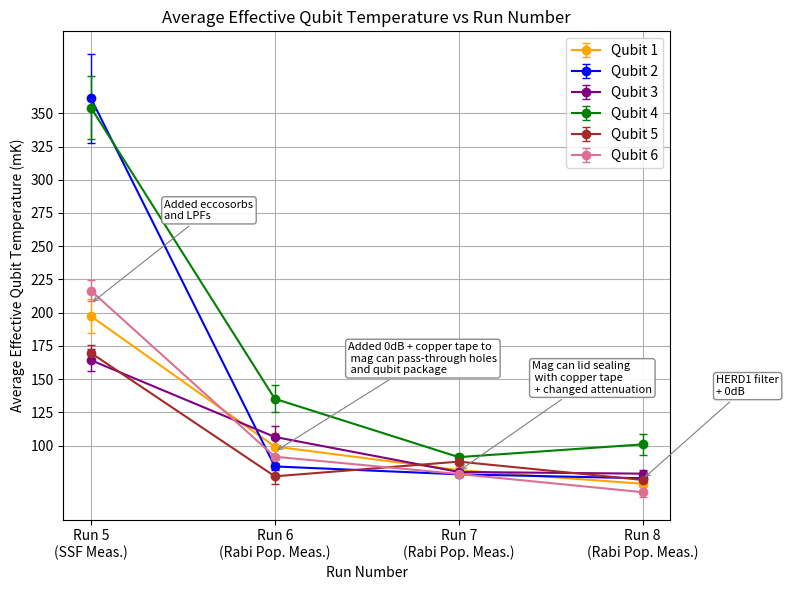

Reproduce this figure in Python.
import matplotlib.pyplot as plt
import numpy as np

runs6_through_8_rpm = True

show_text = False
colors = ['orange', 'blue', 'purple', 'green', 'brown', 'palevioletred']

if runs6_through_8_rpm is True:
    print("runs6_through_8_rpm")
    qubit_temps = [
        [197.35, 99.22, 81.46, 71.21],  # Qubit 1
        [361.39, 84.26, 78.32, 75.36],  # Qubit 2
        [164.24, 106.43, 80.11, 78.82],  # Qubit 3
        [354.34, 135.15, 91.27, 100.85],  # Qubit 4
        [169.67, 76.82, 87.88, 74.10],  # Qubit 5
        [216.55, 91.56, 78.55, 64.90],  # Qubit 6
    ]

    qtemp_errs = [
        [12.76, 9.99, 2.52, 1.26],  # Qubit 1
        [33.57, 2.74, 1.18, 1.64],  # Qubit 2
        [8.37, 8.37, 1.37, 2.55],  # Qubit 3
        [23.71, 10.16, 2.38, 7.78],  # Qubit 4
        [5.94, 5.77, 1.58, 2.07],  # Qubit 5
        [7.80, 1.65, 1.98, 3.96],  # Qubit 6
    ]

    runs = np.array([5, 6, 7, 8])

    num_qubits = len(qubit_temps)
    num_runs =  len(qubit_temps[0])

    plt.figure(figsize=(8, 6))

    # Add "Preliminary" text in the background
    if show_text:
        plt.text(
            0.5, 0.5, 'Preliminary',
            fontsize=70,
            color='lightgray',
            ha='center',
            va='center',
            alpha=0.3,
            rotation=45,
            transform=plt.gca().transAxes,
            zorder=0
        )

    for qubit_index, temps in enumerate(qubit_temps):
        temps_array = np.array(temps, dtype=np.float64)
        errs_array = np.array(qtemp_errs[qubit_index], dtype=np.float64)
        color = colors[qubit_index % len(colors)]

        plt.errorbar(
            runs, temps_array,
            yerr=errs_array,
            fmt='-o',
            color=color,
            capsize=3,
            elinewidth=1,
            label=f"Qubit {qubit_index + 1}",
            zorder=2
        )

        if show_text:
            for x, y in zip(runs, temps_array):
                if not np.isnan(y):
                    plt.text(x+0.06, y + 2.0, f"{y:.0f}mK", ha='center', va='bottom', fontsize=11, color=color)

    # --- Add run-change "bubbles" (one per run) ---
    run_notes = {
        5: "Added eccosorbs\nand LPFs",
        6: "Added 0dB + copper tape to\n mag can pass-through holes\n and qubit package ",
        7: "Mag can lid sealing\n with copper tape\n + changed attenuation",
        8: "HERD1 filter\n+ 0dB",
    }

    # Convert to array for easy column operations
    temps_mat = np.array(qubit_temps, dtype=float)  # shape (n_qubits, n_runs)

    # choose an anchor y-value for each run (median across qubits)
    y_anchor = np.nanmedian(temps_mat, axis=0)

    for i, r in enumerate(runs):
        note = run_notes.get(int(r), None)
        if note is None or np.isnan(y_anchor[i]):
            continue

        # Place bubble slightly above the median point cluster
        xy = (r, y_anchor[i])
        xytext = (r + 0.40, y_anchor[i] + 70) # tweak offsets to taste

        plt.annotate(
            note,
            xy=xy,
            xytext=xytext,
            textcoords="data",
            ha="left",
            va="center",
            fontsize=8,
            bbox=dict(boxstyle="round,pad=0.25", fc="white", ec="gray", alpha=0.9),
            arrowprops=dict(arrowstyle="->", lw=0.8, color="gray"),
            zorder=5
        )

    plt.xlabel("Run Number")
    plt.ylabel("Average Effective Qubit Temperature (mK)")
    plt.title("Average Effective Qubit Temperature vs Run Number")
    plt.xticks(runs, ['Run 5\n(SSF Meas.)', 'Run 6\n(Rabi Pop. Meas.)', 'Run 7\n(Rabi Pop. Meas.)', 'Run 8\n(Rabi Pop. Meas.)'])
    plt.yticks(np.arange(100, 351, 25))
    plt.legend()
    plt.grid(True)
    plt.tight_layout()
    plt.show()
else: # Only SSF qubit temps, OUTDATED
    qubit_temps = [
        [197.35, 100.98, 89.26, 77.21],  # Qubit 1
        [361.39, None, 85.85, 85.96],  # Qubit 2
        [164.24, None, 84.47, 85.38],  # Qubit 3
        [354.34, None, None, None],  # Qubit 4
        [169.67, 88.59, 93.73, 81.36],  # Qubit 5
        [216.55, None, None, None],  # Qubit 6
    ]

    qtemp_errs = [
        [12.76, 3.84, 2.26, 1.88],  # Qubit 1
        [33.57, None, 2.58, 3.09],  # Qubit 2
        [8.37, None, 2.02, 2.83],  # Qubit 3
        [23.71, None, None, None],  # Qubit 4
        [5.94, 2.98, 2.29, 1.14],  # Qubit 5
        [7.80, None, None, None],  # Qubit 6
    ]

    runs = np.array([5, 6, 7, 8])

    num_qubits = len(qubit_temps)
    num_runs = len(qubit_temps[0])

    plt.figure(figsize=(8, 6))

    # Add "Preliminary" text in the background
    if show_text:
        plt.text(
            0.5, 0.5, 'Preliminary',
            fontsize=70,
            color='lightgray',
            ha='center',
            va='center',
            alpha=0.3,
            rotation=45,
            transform=plt.gca().transAxes,
            zorder=0
        )

    for qubit_index, temps in enumerate(qubit_temps):
        temps_array = np.array(temps, dtype=float)
        errs_array = np.array(qtemp_errs[qubit_index], dtype=float)
        color = colors[qubit_index % len(colors)]

        mask = np.isfinite(temps_array) & np.isfinite(errs_array)  # keep only real points w/ real errors

        plt.errorbar(
            runs[mask], temps_array[mask],
            yerr=errs_array[mask],
            fmt='-o',
            color=color,
            capsize=3,
            elinewidth=1,
            label=f"Qubit {qubit_index + 1}",
            zorder=2
        )

        if show_text:
            for x, y in zip(runs[mask], temps_array[mask]):
                plt.text(x + 0.06, y + 2.0, f"{y:.0f}mK",
                         ha='center', va='bottom', fontsize=11, color=color)

        # --- Add run-change "bubbles" (one per run) ---
        run_notes = {
            5: "Added eccosorbs\nand LPFs",
            6: "Added 0dB + copper tape to\n mag can pass-through holes\n and qubit package ",
            7: "Mag can lid sealing\n with copper tape\n + changed attenuation",
            8: "HERD1 filter\n+ 0dB",
        }

        # Convert to array for easy column operations
        temps_mat = np.array(qubit_temps, dtype=float)  # shape (n_qubits, n_runs)

        # choose an anchor y-value for each run (median across qubits)
        y_anchor = np.nanmedian(temps_mat, axis=0)

        for i, r in enumerate(runs):
            note = run_notes.get(int(r), None)
            if note is None or np.isnan(y_anchor[i]):
                continue

            # Place bubble slightly above the median point cluster
            xy = (r, y_anchor[i])
            xytext = (r + 0.40, y_anchor[i] + 60)  # tweak offsets to taste

            plt.annotate(
                note,
                xy=xy,
                xytext=xytext,
                textcoords="data",
                ha="left",
                va="center",
                fontsize=8,
                bbox=dict(boxstyle="round,pad=0.25", fc="white", ec="gray", alpha=0.9),
                arrowprops=dict(arrowstyle="->", lw=0.8, color="gray"),
                zorder=5
            )

    plt.xlabel("Run Number")
    plt.ylabel("Average Effective Qubit Temperature (mK)")
    plt.title("Average Effective Qubit Temperature vs Run Number")
    plt.xticks(runs, ['Run 5\n(SSF Meas.)', 'Run 6\n(SSF Meas.)', 'Run 7\n(SSF Meas.)',
                      'Run 8\n(SSF Meas.)'])
    plt.yticks(np.arange(100, 351, 25))
    plt.legend()
    plt.grid(True)
    plt.tight_layout()
    plt.show()
